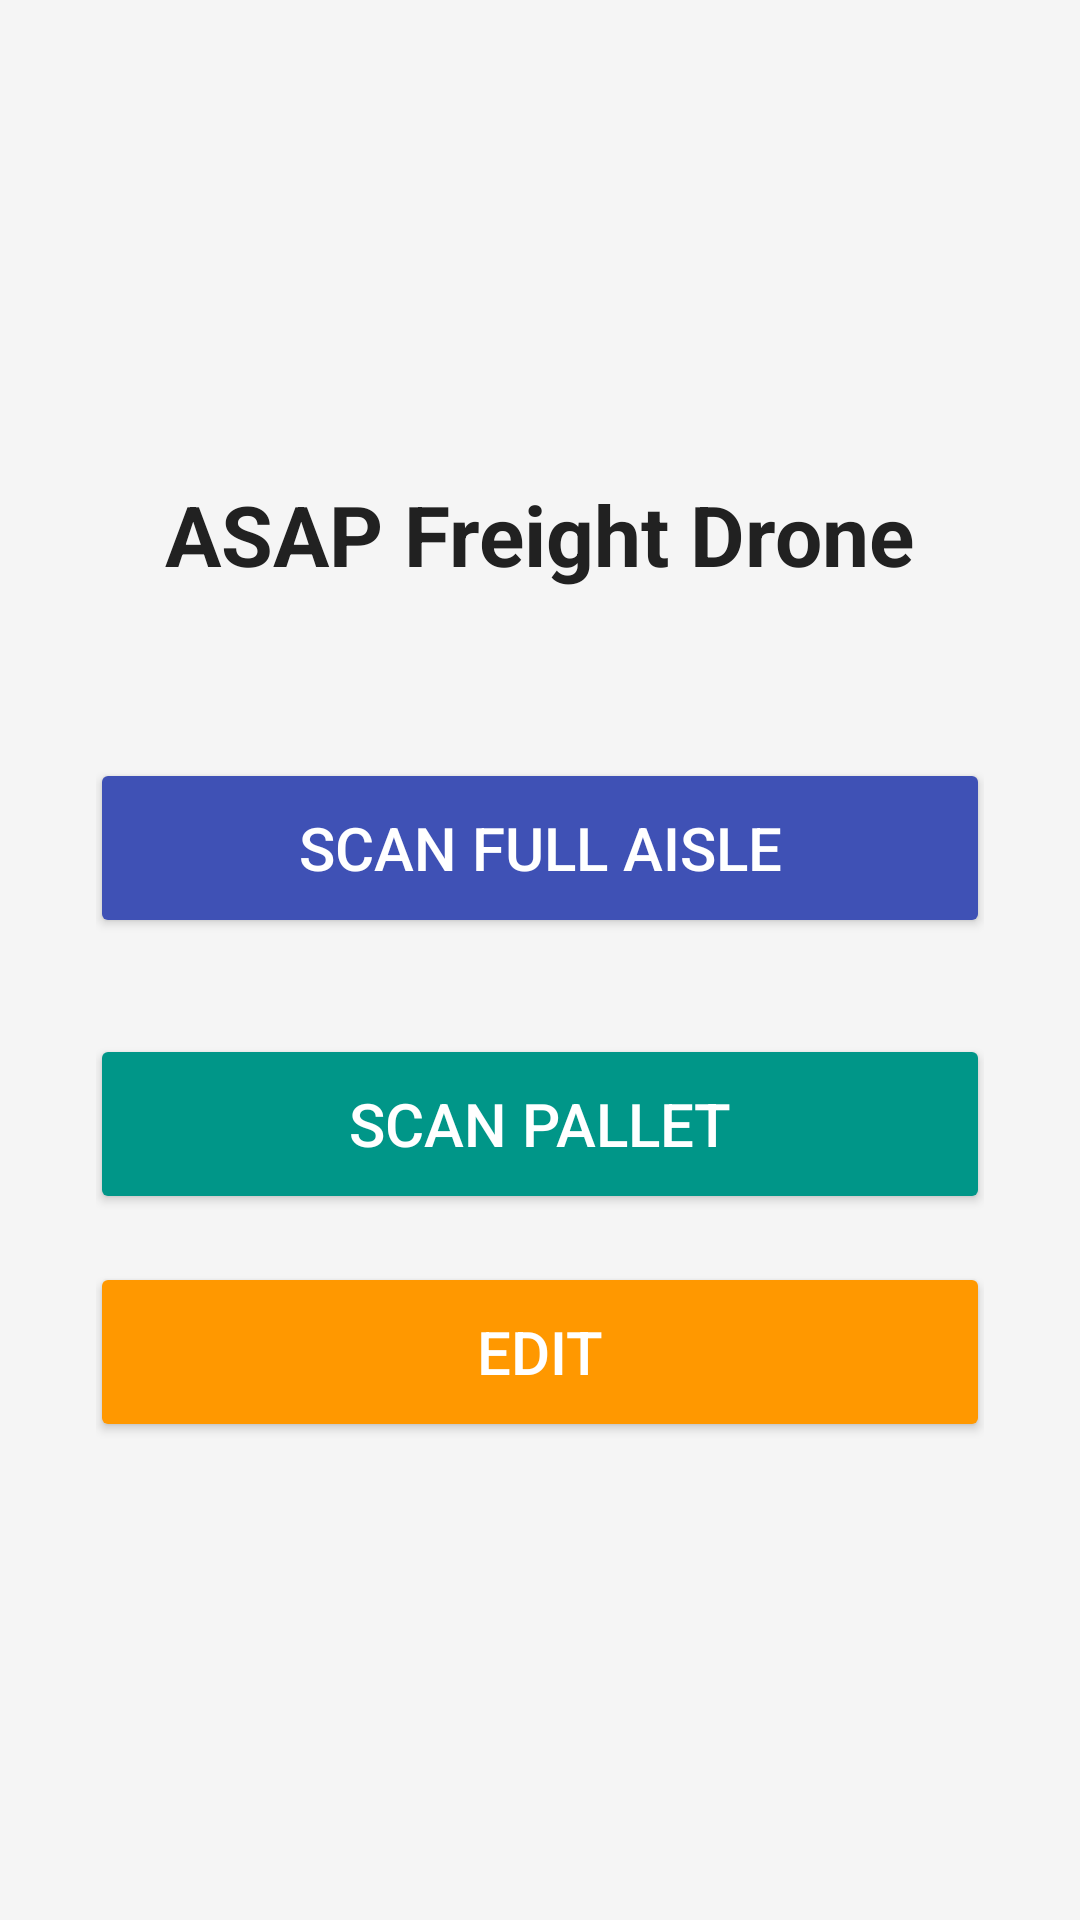

Here is an Android app screen rendered from its layout file. Give the layout XML and the strings, colors and styles it references.
<!-- AndroidManifest.xml: application theme AppTheme -->
<!-- res/layout/activity_custom_main.xml -->
<?xml version="1.0" encoding="utf-8"?>
<LinearLayout xmlns:android="http://schemas.android.com/apk/res/android"
    xmlns:tools="http://schemas.android.com/tools"
    android:id="@+id/layout_root"
    android:layout_width="match_parent"
    android:layout_height="match_parent"
    android:orientation="vertical"
    android:gravity="center"
    android:padding="32dp"
    android:background="#F5F5F5"
    tools:context=".CustomMainActivity">

    
    <TextView
        android:id="@+id/text_connection_status"
        android:layout_width="0dp"
        android:layout_height="0dp"
        android:visibility="gone" />

    <TextView
        android:id="@+id/text_product_info"
        android:layout_width="0dp"
        android:layout_height="0dp"
        android:visibility="gone" />

    <TextView
        android:id="@+id/text_model_available"
        android:layout_width="0dp"
        android:layout_height="0dp"
        android:visibility="gone" />

    
    <TextView
        android:id="@+id/titleText"
        android:layout_width="wrap_content"
        android:layout_height="wrap_content"
        android:text="ASAP Freight Drone"
        android:textSize="28sp"
        android:textStyle="bold"
        android:textColor="#212121"
        android:layout_marginBottom="56dp" />

    <Button
        android:id="@+id/btnScanFullAisle"
        android:layout_width="300dp"
        android:layout_height="60dp"
        android:text="Scan Full Aisle"
        android:textSize="20sp"
        android:textColor="#FFFFFF"
        android:backgroundTint="#3F51B5"
        android:elevation="6dp"
        android:layout_marginBottom="32dp" />

    <Button
        android:id="@+id/btnScanPallet"
        android:layout_width="300dp"
        android:layout_height="60dp"
        android:text="Scan Pallet"
        android:textSize="20sp"
        android:textColor="#FFFFFF"
        android:backgroundTint="#009688"
        android:elevation="6dp"
        android:layout_marginBottom="16dp" />

    
    <Button
        android:id="@+id/btnEdit"
        android:layout_width="300dp"
        android:layout_height="60dp"
        android:text="Edit"
        android:textSize="20sp"
        android:textColor="#FFFFFF"
        android:backgroundTint="#FF9800"
        android:elevation="6dp" />

</LinearLayout>
<!-- resources referenced by this layout -->
<resources>
  <style name="AppTheme" parent="Theme.AppCompat.Light.DarkActionBar">
          
          <item name="colorPrimary">@color/colorPrimary</item>
          <item name="colorPrimaryDark">@color/colorPrimaryDark</item>
          <item name="colorAccent">@color/colorAccent</item>
          <item name="android:navigationBarColor">@color/colorPrimary</item>
          <item name="actionMenuTextAppearance">@style/menu_item_appearance</item>
      </style>
  <style name="menu_item_appearance" parent="@android:style/TextAppearance.Holo.Widget.ActionBar.Menu">
          <item name="android:textSize">25sp</item>
      </style>
  <!-- not gathered from this repository: default colours our renderer supplied (Android Studio template values) -->
  <color name="colorPrimary">#FF6200EE</color>
  <color name="colorPrimaryDark">#FF3700B3</color>
  <color name="colorAccent">#FF03DAC5</color>
</resources>
